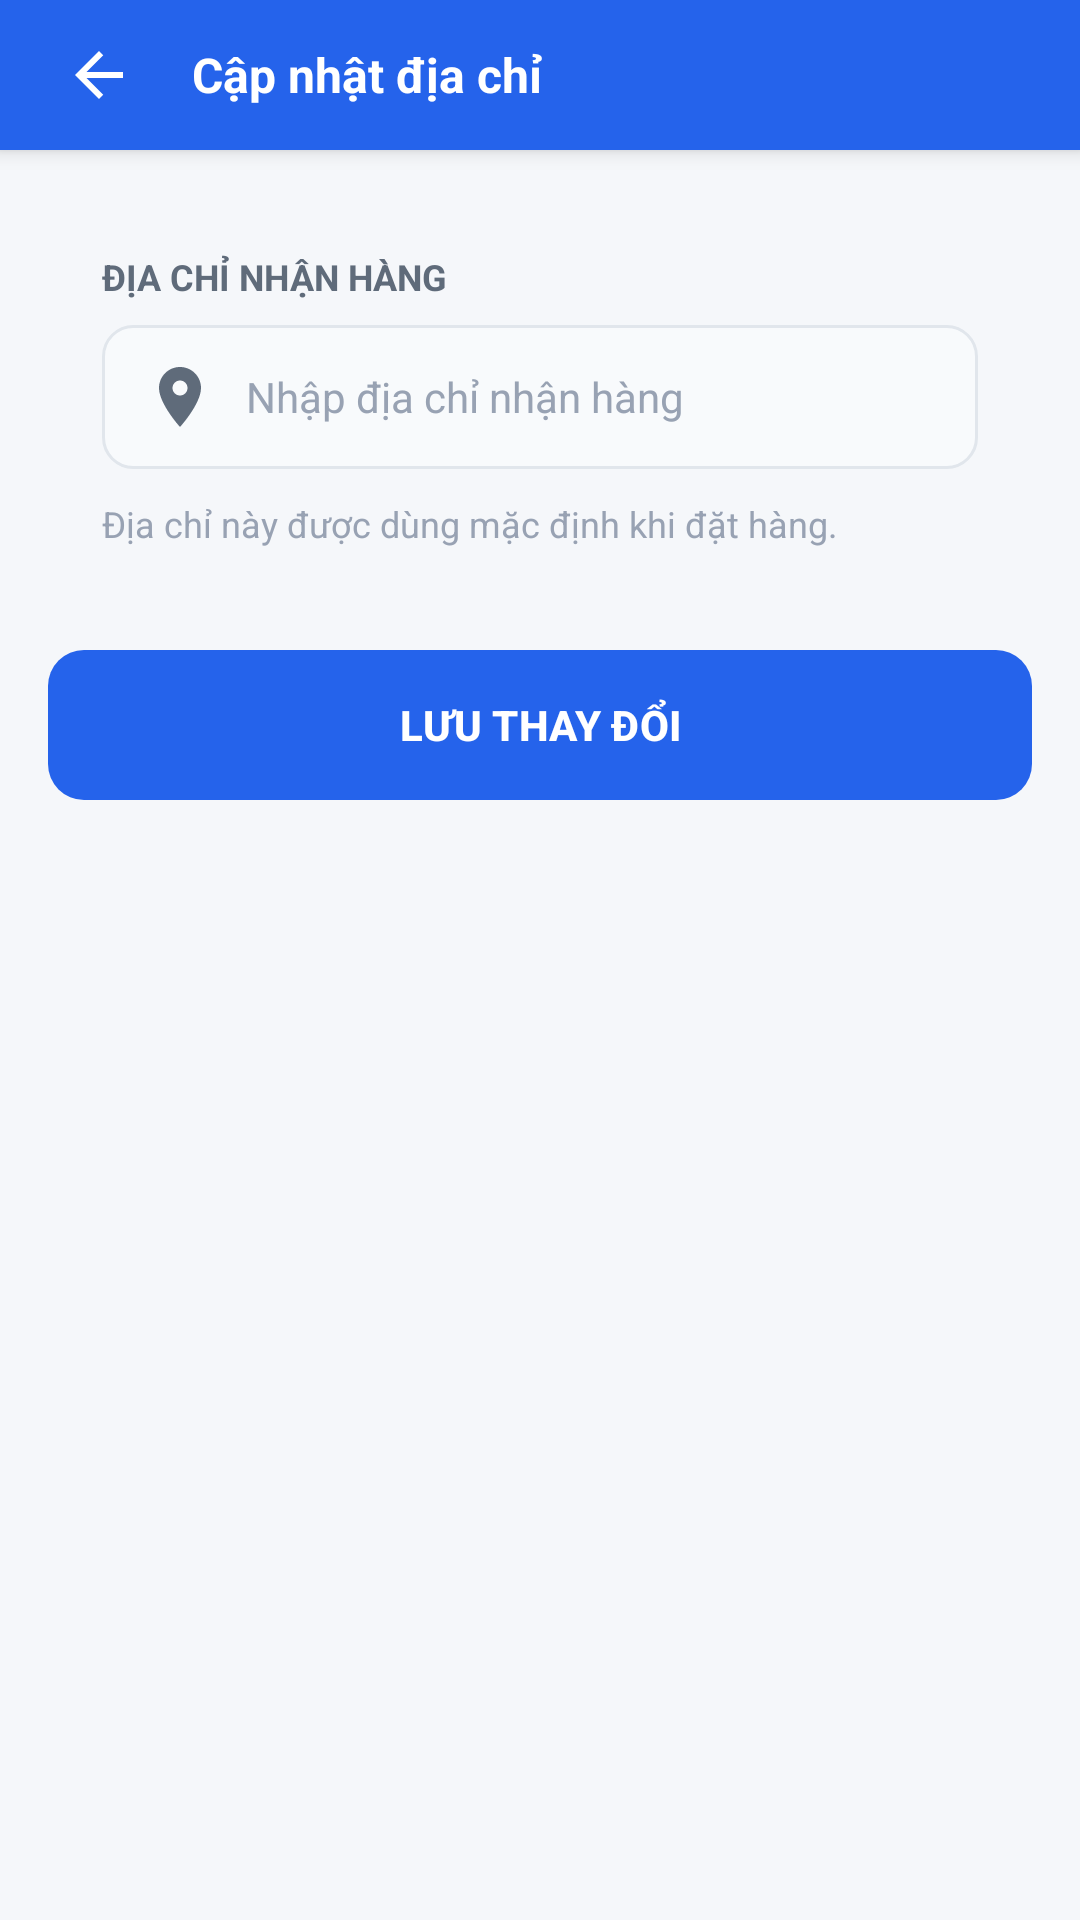

This screen was rendered from an Android layout file. Write that file and the resources it references.
<!-- AndroidManifest.xml: application theme Theme.Ecommerce -->
<!-- res/layout/activity_edit_address.xml -->
<?xml version="1.0" encoding="utf-8"?>
<LinearLayout xmlns:android="http://schemas.android.com/apk/res/android"
    xmlns:app="http://schemas.android.com/apk/res-auto"
    xmlns:tools="http://schemas.android.com/tools"
    android:layout_width="match_parent"
    android:layout_height="match_parent"
    android:background="@color/page_background"
    android:orientation="vertical"
    tools:context=".EditAddressActivity">

    <LinearLayout
        android:id="@+id/topBar"
        style="@style/AppToolbar">
        <ImageView
            android:id="@+id/btnBack"
            style="@style/AppToolbarBackButton" />
        <TextView
            style="@style/AppToolbarTitle"
            android:layout_width="0dp"
            android:layout_height="wrap_content"
            android:layout_marginStart="12dp"
            android:layout_weight="1"
            android:text="Cập nhật địa chỉ" />
    </LinearLayout>

    <ScrollView
        android:layout_width="match_parent"
        android:layout_height="0dp"
        android:layout_weight="1"
        android:fillViewport="true">
        <LinearLayout
            android:layout_width="match_parent"
            android:layout_height="wrap_content"
            android:orientation="vertical"
            android:padding="16dp">
            <LinearLayout
                android:layout_width="match_parent"
                android:layout_height="wrap_content"
                android:background="@drawable/bg_card_white"
                android:elevation="2dp"
                android:orientation="vertical"
                android:padding="18dp">
                <TextView
                    android:layout_width="wrap_content"
                    android:layout_height="wrap_content"
                    android:text="ĐỊA CHỈ NHẬN HÀNG"
                    android:textColor="@color/text_secondary"
                    android:textSize="12sp"
                    android:textStyle="bold" />
                <EditText
                    android:id="@+id/edtAddress"
                    android:layout_width="match_parent"
                    android:layout_height="wrap_content"
                    android:minHeight="48dp"
                    android:layout_marginTop="8dp"
                    android:background="@drawable/bg_input"
                    android:drawableStart="@drawable/ic_location"
                    android:drawablePadding="10dp"
                    android:gravity="center_vertical|start"
                    android:hint="Nhập địa chỉ nhận hàng"
                    android:inputType="textMultiLine|textPostalAddress"
                    android:paddingHorizontal="14dp"
                    android:paddingVertical="10dp"
                    android:textColor="@color/text_primary"
                    android:textColorHint="@color/text_tertiary"
                    android:textSize="14sp" />
                <TextView
                    android:layout_width="match_parent"
                    android:layout_height="wrap_content"
                    android:layout_marginTop="10dp"
                    android:text="Địa chỉ này được dùng mặc định khi đặt hàng."
                    android:textColor="@color/text_tertiary"
                    android:textSize="12sp" />
            </LinearLayout>
            <com.google.android.material.button.MaterialButton
                android:id="@+id/btnSaveAddress"
                android:layout_width="match_parent"
                android:layout_height="50dp"
                android:layout_marginTop="16dp"
                android:insetTop="0dp"
                android:insetBottom="0dp"
                android:text="LƯU THAY ĐỔI"
                android:textColor="@color/white"
                android:textSize="14sp"
                android:textStyle="bold"
                app:backgroundTint="@color/primary"
                app:cornerRadius="12dp" />
        </LinearLayout>
    </ScrollView>
</LinearLayout>
<!-- resources referenced by this layout -->
<resources>
  <color name="page_background">#FFF5F7FA</color>
  <color name="primary">#FF2563EB</color>
  <color name="text_primary">#FF172033</color>
  <color name="text_secondary">#FF5F6B7A</color>
  <color name="text_tertiary">#FF98A2B3</color>
  <color name="white">#FFFFFFFF</color>
  <!-- drawable bg_input (drawable) -->
  <?xml version="1.0" encoding="utf-8"?>
  <shape xmlns:android="http://schemas.android.com/apk/res/android">
      <solid android:color="@color/input_background" />
      <corners android:radius="10dp" />
      <stroke android:width="1dp" android:color="@color/card_stroke" />
  </shape>
  <!-- drawable ic_location (drawable) -->
  <?xml version="1.0" encoding="utf-8"?>
  <vector xmlns:android="http://schemas.android.com/apk/res/android" android:width="24dp" android:height="24dp" android:viewportWidth="24" android:viewportHeight="24">
      <path android:fillColor="#FF5F6B7A" android:pathData="M12,2C8.13,2 5,5.13 5,9c0,5.25 7,13 7,13s7,-7.75 7,-13c0,-3.87 -3.13,-7 -7,-7zM12,11.5c-1.38,0 -2.5,-1.12 -2.5,-2.5s1.12,-2.5 2.5,-2.5 2.5,1.12 2.5,2.5 -1.12,2.5 -2.5,2.5z"/>
  </vector>
  <style name="AppToolbar">
          <item name="android:layout_width">match_parent</item>
          <item name="android:layout_height">50dp</item>
          <item name="android:background">@color/primary</item>
          <item name="android:gravity">center_vertical</item>
          <item name="android:orientation">horizontal</item>
          <item name="android:paddingLeft">14dp</item>
          <item name="android:paddingRight">14dp</item>
          <item name="android:elevation">4dp</item>
      </style>
  <style name="AppToolbarBackButton" parent="Widget.AppCompat.ImageButton">
          <item name="android:layout_width">38dp</item>
          <item name="android:layout_height">38dp</item>
          <item name="android:background">@drawable/bg_toolbar_icon_button</item>
          <item name="android:contentDescription">Quay lại</item>
          <item name="android:padding">8dp</item>
          <item name="android:src">@drawable/ic_arrow_back</item>
          <item name="android:tint">@color/white</item>
      </style>
  <style name="AppToolbarTitle">
          <item name="android:textColor">@color/white</item>
          <item name="android:textSize">16sp</item>
          <item name="android:textStyle">bold</item>
      </style>
  <style name="Theme.Ecommerce" parent="Base.Theme.Ecommerce" />
  <color name="input_background">#FFF8FAFC</color>
  <color name="card_stroke">#FFE1E6EC</color>
  <!-- drawable ic_arrow_back (drawable) -->
  <?xml version="1.0" encoding="utf-8"?>
  <vector xmlns:android="http://schemas.android.com/apk/res/android" android:width="24dp" android:height="24dp" android:viewportWidth="24" android:viewportHeight="24">
      <path android:fillColor="#FF172033" android:pathData="M20,11H7.83l5.59,-5.59L12,4l-8,8 8,8 1.41,-1.41L7.83,13H20v-2z"/>
  </vector>
  <style name="Base.Theme.Ecommerce" parent="Theme.Material3.DayNight.NoActionBar">
      </style>
</resources>
